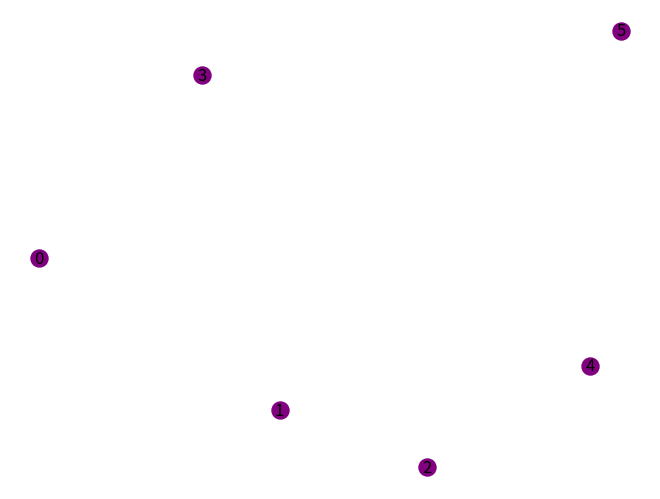

Source code (Python):
import matplotlib.pyplot as plt
import networkx as nx
from math import sqrt
from random import randint


class Vertex:
    def __init__(self, x, y):
        self.x = x
        self.y = y


def dist(x1, y1, x2, y2):
    return sqrt((x1 - x2) ** 2 + (y1 - y2) ** 2)


def initialPointSelection(lst1, lst2, n):
    while len(lst2) < n:
        random_index = randint(0, len(lst1) + 1)
        if random_index not in lst2:
            lst2.append(lst1[random_index])


def determineAppartenance(lst, target_lst):
    for i in range(len(lst)):
        distances = []
        for j in range(len(target_lst)):
            d = dist(lst[i].x, lst[i].y, target_lst[j].x, target_lst[j].y)
            distances.append(d)
        target_index = distances.index(min(distances))



NUMBER_VERTICES = 6
WIDTH = HEIGHT = 100  # dimension of the canvas
VERTEX_SIZE = 150
COLOR = ['orange', 'red', 'purple', 'green']

vertices = []

G = nx.Graph()

print("Number of vertices :", NUMBER_VERTICES, "| Dimensions of the canvas : (" + str(WIDTH), ";", str(HEIGHT) + ")\n")
print("Vertices coordinates :")
for i in range(NUMBER_VERTICES):
    new_vertex = Vertex(randint(0, WIDTH), randint(0, HEIGHT))
    vertices.append(new_vertex)
    G.add_node(i, pos=(new_vertex.x, new_vertex.y))
    print(i, ": (" + str(vertices[i].x), ";", str(vertices[i].y) + ")")

pos = nx.get_node_attributes(G, 'pos')
nx.draw(G, pos, node_size=VERTEX_SIZE, node_color=COLOR[2], with_labels=True)
plt.show()
